Dataset: random-5500-0.8 (GitHub, levshuster/whale-detection). Classes: no whale, whale present.

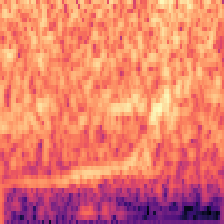
Label: whale present

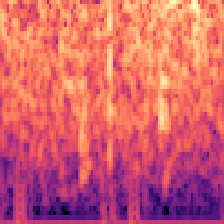
Label: no whale

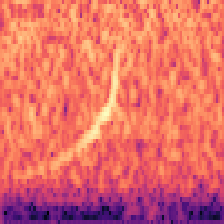
Label: no whale

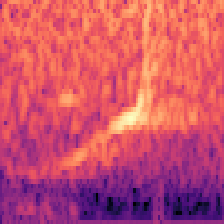
Label: whale present

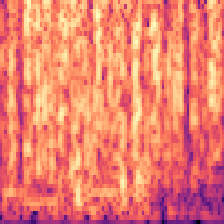
Label: no whale

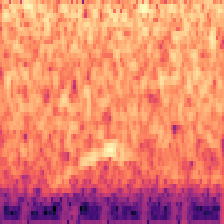
Label: whale present
